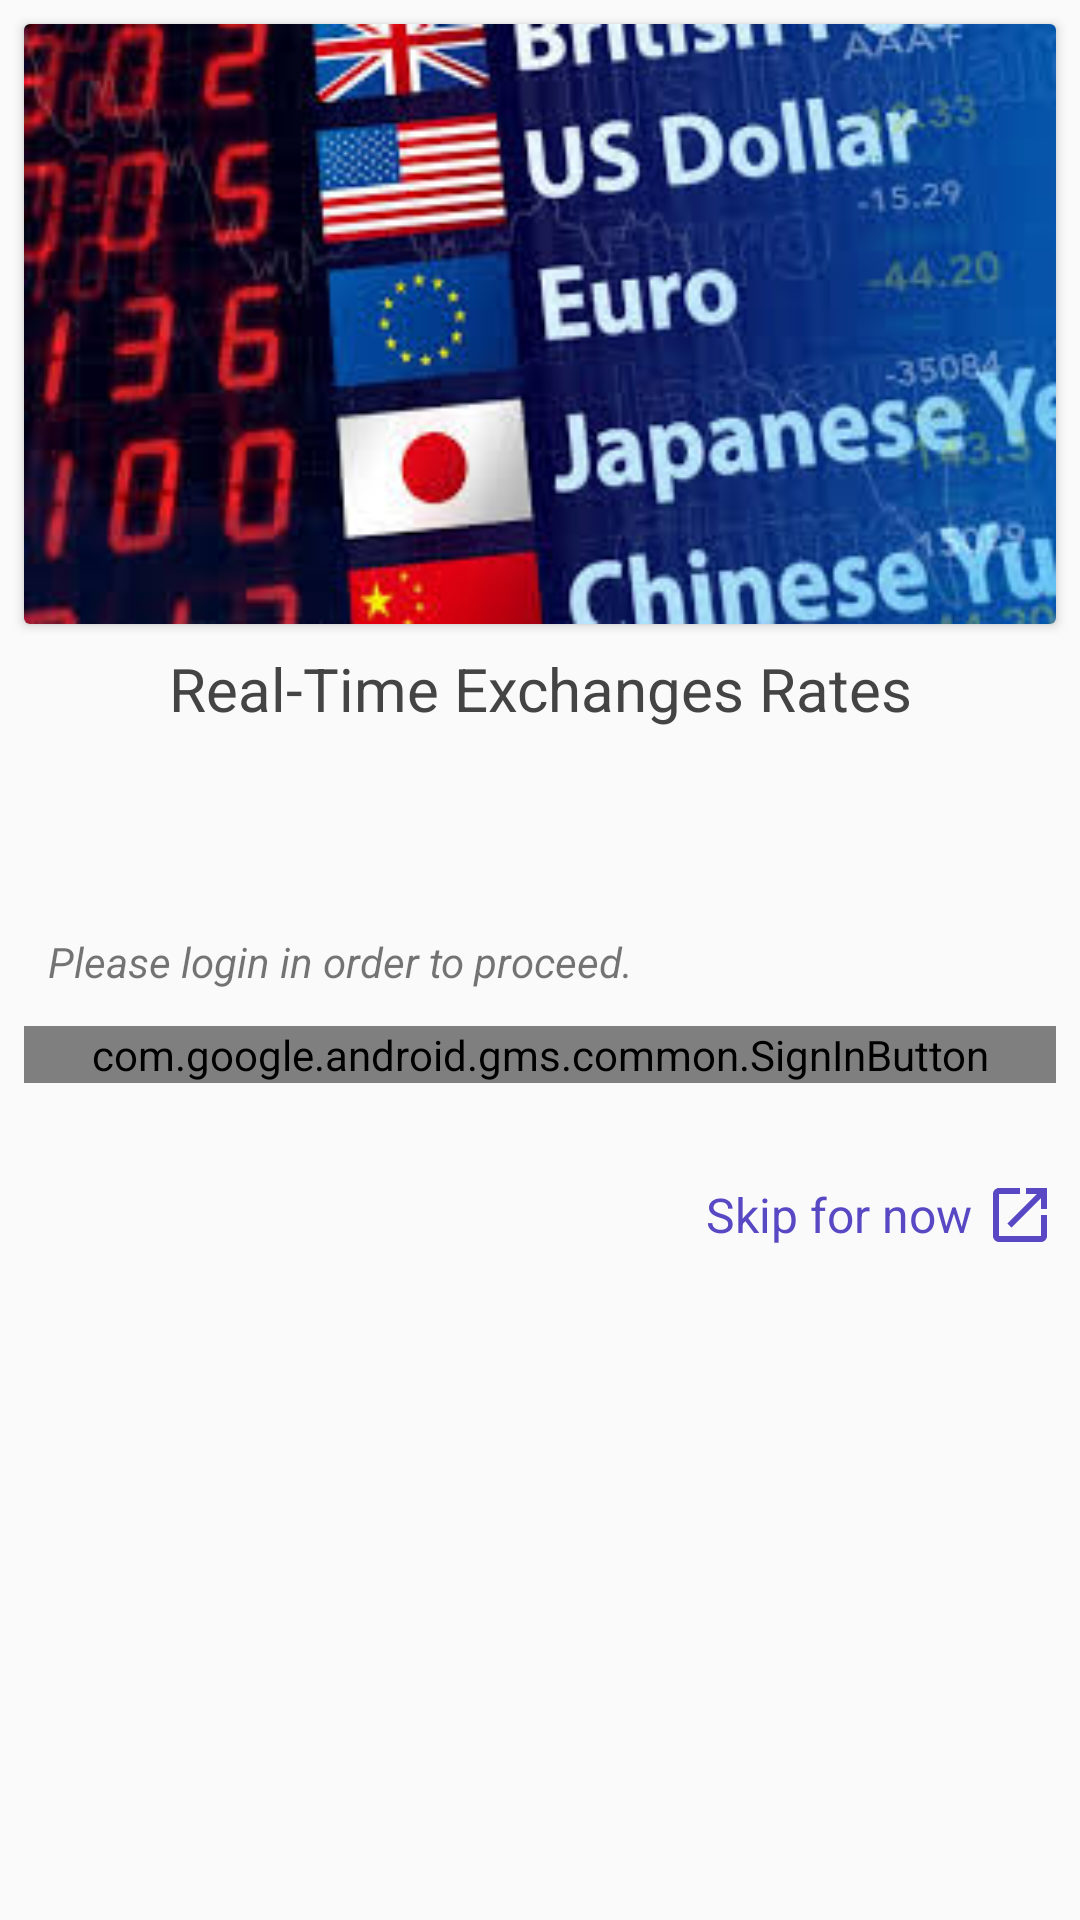

The Android layout XML behind this screen, and the referenced resources:
<!-- AndroidManifest.xml: application theme AppTheme -->
<!-- res/layout/fragment_login.xml -->
<?xml version="1.0" encoding="utf-8"?>
<ScrollView xmlns:android="http://schemas.android.com/apk/res/android"
    xmlns:app="http://schemas.android.com/apk/res-auto"
    xmlns:tools="http://schemas.android.com/tools"
    android:layout_width="match_parent"
    android:layout_height="match_parent"
    tools:context=".ui.auth.LoginFragment">

    <androidx.constraintlayout.widget.ConstraintLayout
        android:layout_width="match_parent"
        android:layout_height="0dp">

        <androidx.cardview.widget.CardView
            android:id="@+id/logo_image_view"
            android:layout_width="match_parent"
            android:layout_height="wrap_content"
            android:layout_marginStart="8dp"
            android:layout_marginTop="8dp"
            android:layout_marginEnd="8dp"
            app:layout_constraintEnd_toEndOf="parent"
            app:layout_constraintStart_toStartOf="parent"
            app:layout_constraintTop_toTopOf="parent">

            <ImageView
                android:layout_width="match_parent"
                android:layout_height="200dp"
                android:scaleType="fitXY"
                android:src="@drawable/currency_logo" />
        </androidx.cardview.widget.CardView>

        <TextView
            android:id="@+id/title_text_view"
            style="@style/ExchangeTitleStyle"
            android:layout_width="match_parent"
            android:layout_height="wrap_content"
            android:layout_marginStart="8dp"
            android:layout_marginTop="8dp"
            android:layout_marginEnd="8dp"
            android:gravity="center"
            android:text="@string/title_login"
            app:layout_constraintEnd_toEndOf="parent"
            app:layout_constraintStart_toStartOf="parent"
            app:layout_constraintTop_toBottomOf="@id/logo_image_view" />

        <TextView
            android:id="@+id/info_text_view"
            android:layout_width="wrap_content"
            android:layout_height="wrap_content"
            android:layout_marginStart="16dp"
            android:layout_marginTop="68dp"
            android:layout_marginEnd="8dp"
            android:gravity="start"
            android:text="@string/info_login"
            android:textStyle="italic"
            app:layout_constraintEnd_toEndOf="parent"
            app:layout_constraintHorizontal_bias="0.0"
            app:layout_constraintStart_toStartOf="parent"
            app:layout_constraintTop_toBottomOf="@id/title_text_view" />

        <com.google.android.gms.common.SignInButton
            android:id="@+id/google_sign_in_btn"
            android:layout_width="0dp"
            android:layout_height="wrap_content"
            android:layout_marginStart="8dp"
            android:layout_marginTop="12dp"
            android:layout_marginEnd="8dp"
            app:buttonSize="standard"
            app:layout_constraintEnd_toEndOf="parent"
            app:layout_constraintHorizontal_bias="0.0"
            app:layout_constraintStart_toStartOf="parent"
            app:layout_constraintTop_toBottomOf="@+id/info_text_view" />

        <TextView
            android:id="@+id/skip_auth_btn"
            android:layout_width="wrap_content"
            android:layout_height="wrap_content"
            android:layout_marginTop="32dp"
            android:layout_marginEnd="8dp"
            android:drawableEnd="@drawable/ic_launch"
            android:drawablePadding="4dp"
            android:gravity="center"
            android:text="@string/skip_login"
            android:textColor="@color/exchange_purple"
            android:textSize="@dimen/subtitle_size"
            app:layout_constraintEnd_toEndOf="parent"
            app:layout_constraintTop_toBottomOf="@+id/google_sign_in_btn" />


    </androidx.constraintlayout.widget.ConstraintLayout>

</ScrollView>
<!-- resources referenced by this layout -->
<resources>
  <color name="exchange_purple">#5848C4</color>
  <dimen name="subtitle_size">16sp</dimen>
  <!-- drawable currency_logo: jpg bitmap (drawable, 16033 bytes) -->
  <!-- drawable ic_launch (drawable) -->
  <vector xmlns:android="http://schemas.android.com/apk/res/android"
          android:width="24dp"
          android:height="24dp"
          android:viewportWidth="24.0"
          android:viewportHeight="24.0">
      <path
          android:fillColor="@color/exchange_purple"
          android:pathData="M19,19H5V5h7V3H5c-1.11,0 -2,0.9 -2,2v14c0,1.1 0.89,2 2,2h14c1.1,0 2,-0.9 2,-2v-7h-2v7zM14,3v2h3.59l-9.83,9.83 1.41,1.41L19,6.41V10h2V3h-7z"/>
  </vector>
  <string name="info_login">Please login in order to proceed.</string>
  <string name="skip_login">Skip for now</string>
  <string name="title_login">Real-Time Exchanges Rates</string>
  <style name="ExchangeTitleStyle" parent="Widget.MaterialComponents.TextView">
          <item name="android:textSize">@dimen/title_size</item>
          <item name="android:textColor">@color/exchange_dark_grey</item>
      </style>
  <style name="AppTheme" parent="Theme.AppCompat.Light.DarkActionBar">
          
          <item name="colorPrimary">@color/colorPrimary</item>
          <item name="colorPrimaryDark">@color/colorPrimaryDark</item>
          <item name="colorAccent">@color/colorAccent</item>
      </style>
  <dimen name="title_size">20sp</dimen>
  <color name="exchange_dark_grey">#444</color>
  <color name="colorPrimary">#6200EE</color>
  <color name="colorPrimaryDark">#3700B3</color>
  <color name="colorAccent">#03DAC5</color>
</resources>
